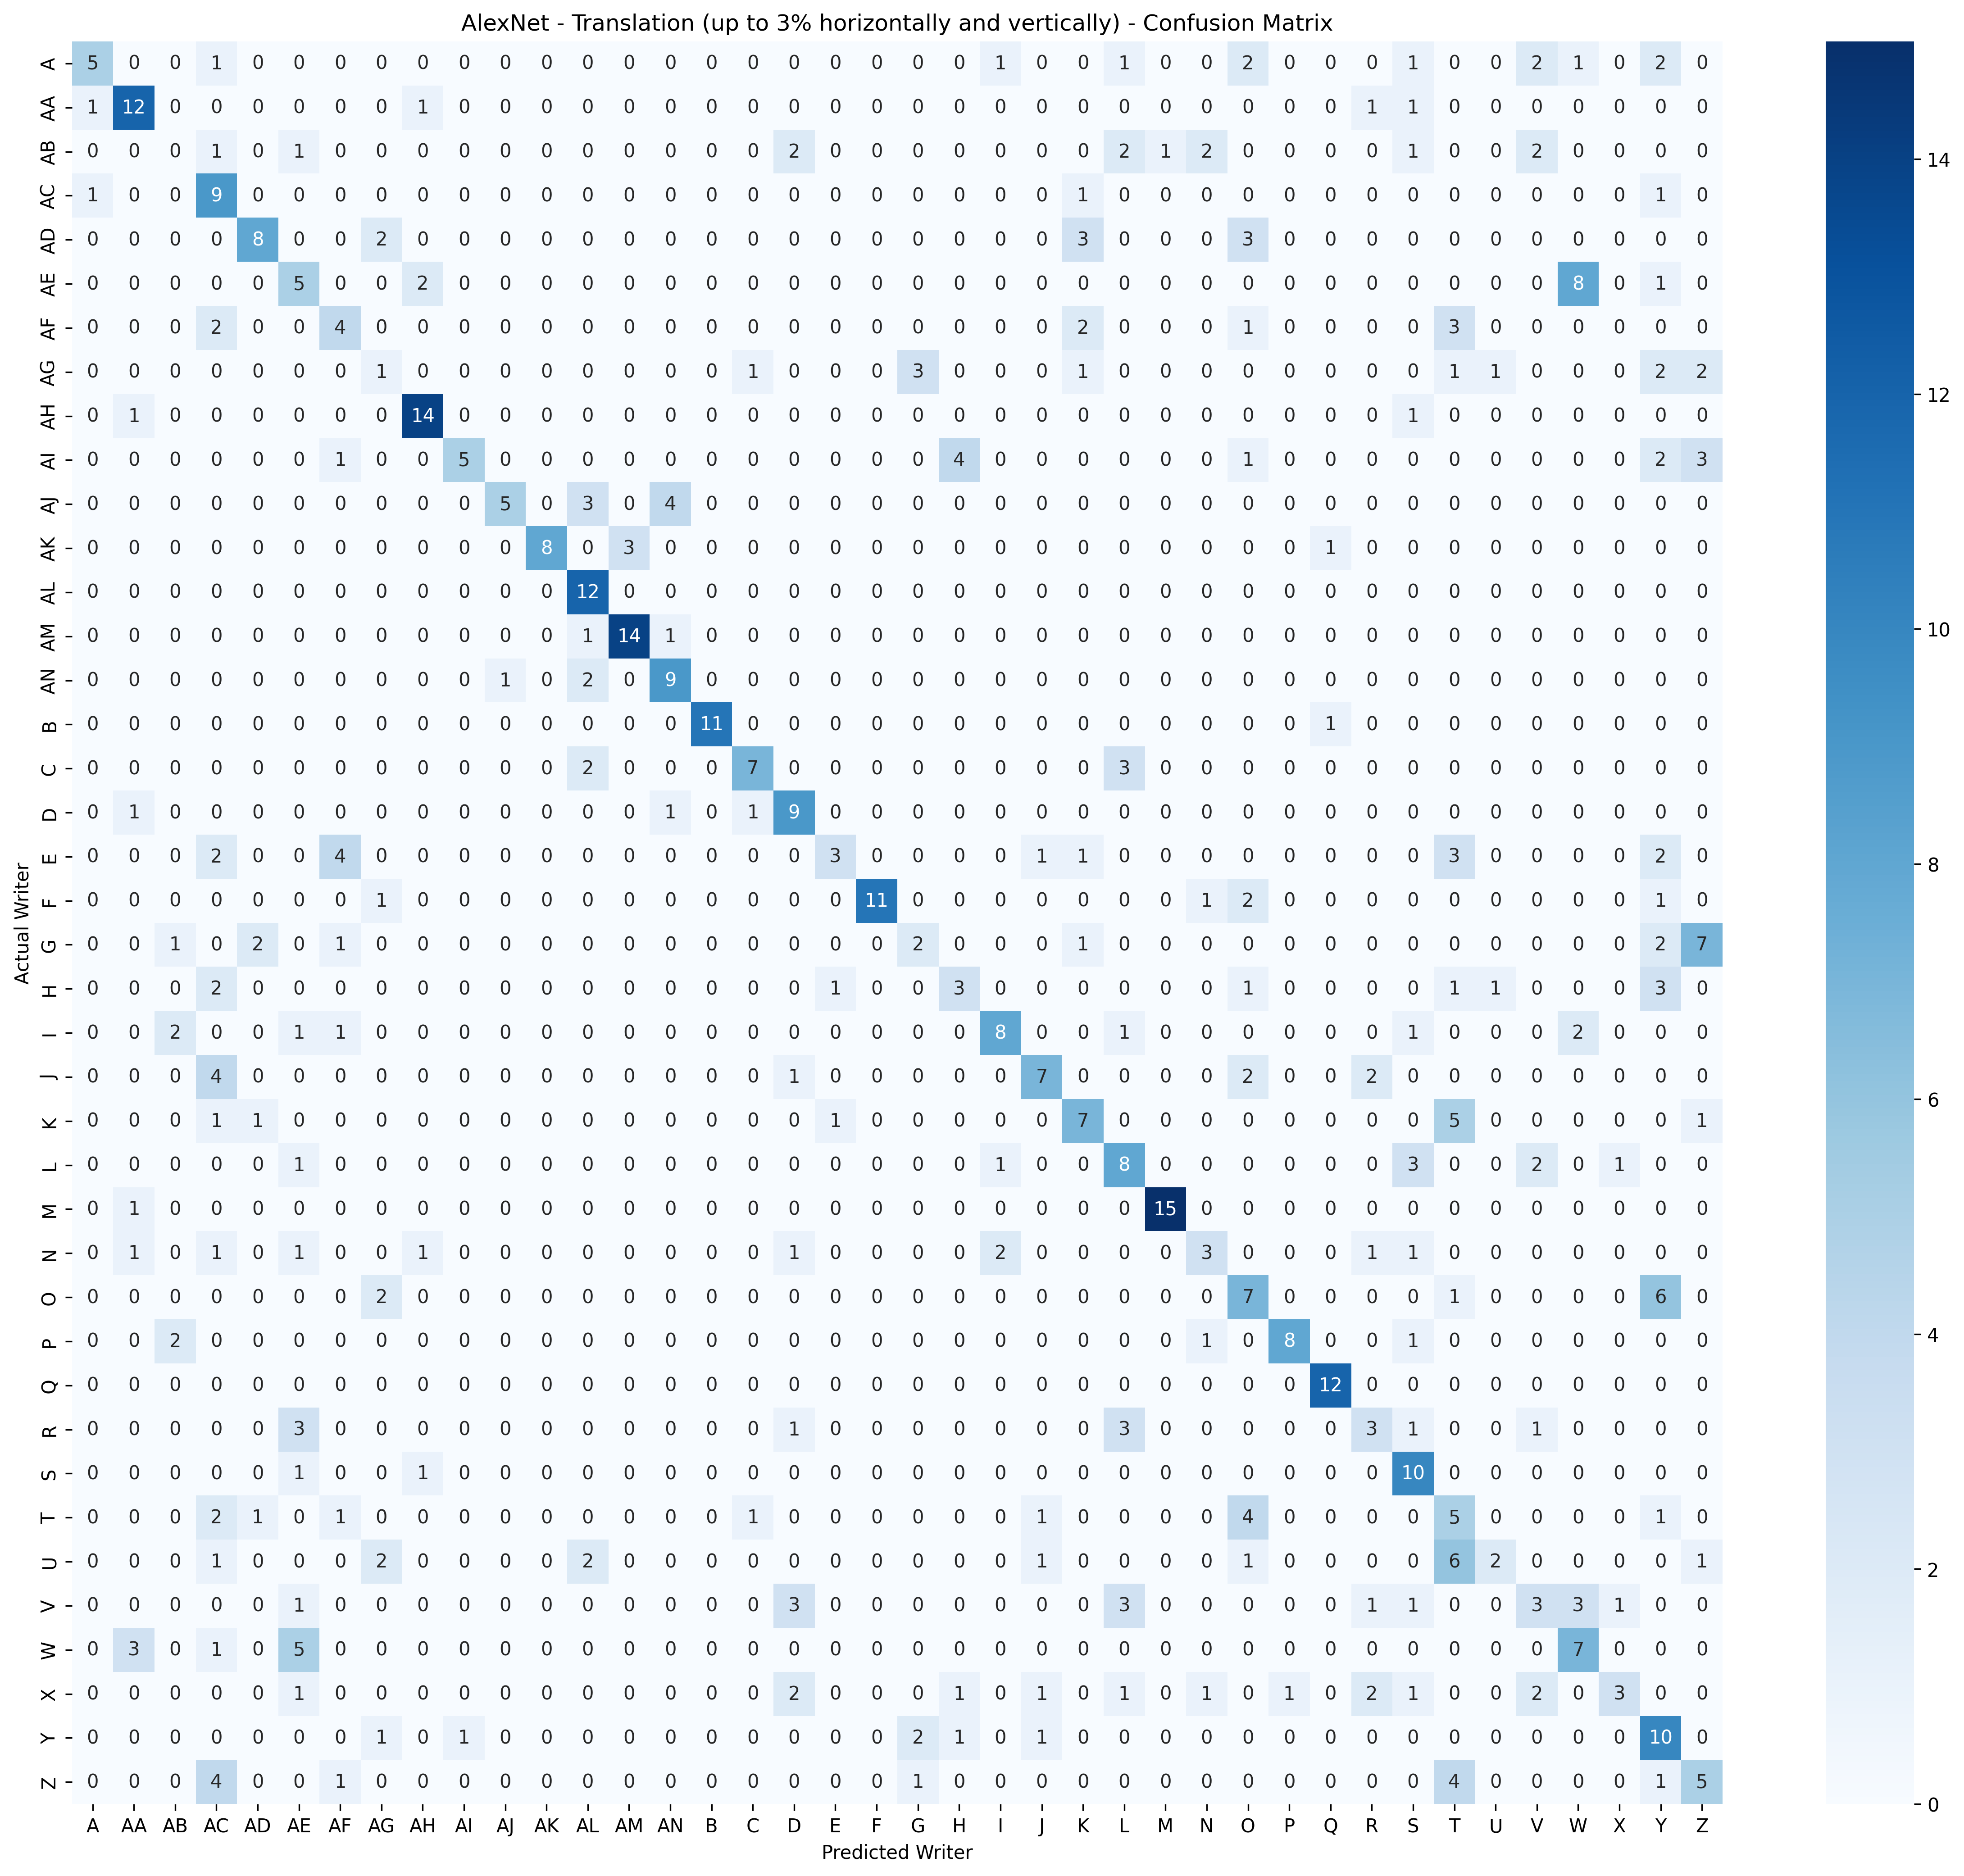

The table this chart was drawn from, first rows:
, Predicted_A, Predicted_AA, Predicted_AB, Predicted_AC, Predicted_AD, Predicted_AE, Predicted_AF, Predicted_AG, Predicted_AH, Predicted_AI, Predicted_AJ, Predicted_AK, Predicted_AL, Predicted_AM, Predicted_AN, Predicted_B, Predicted_C, Predicted_D, Predicted_E, Predicted_F, Predicted_G, Predicted_H, Predicted_I
Actual_A, 5, 0, 0, 1, 0, 0, 0, 0, 0, 0, 0, 0, 0, 0, 0, 0, 0, 0, 0, 0, 0, 0, 1
Actual_AA, 1, 12, 0, 0, 0, 0, 0, 0, 1, 0, 0, 0, 0, 0, 0, 0, 0, 0, 0, 0, 0, 0, 0
Actual_AB, 0, 0, 0, 1, 0, 1, 0, 0, 0, 0, 0, 0, 0, 0, 0, 0, 0, 2, 0, 0, 0, 0, 0
Actual_AC, 1, 0, 0, 9, 0, 0, 0, 0, 0, 0, 0, 0, 0, 0, 0, 0, 0, 0, 0, 0, 0, 0, 0
Actual_AD, 0, 0, 0, 0, 8, 0, 0, 2, 0, 0, 0, 0, 0, 0, 0, 0, 0, 0, 0, 0, 0, 0, 0
Actual_AE, 0, 0, 0, 0, 0, 5, 0, 0, 2, 0, 0, 0, 0, 0, 0, 0, 0, 0, 0, 0, 0, 0, 0
Actual_AF, 0, 0, 0, 2, 0, 0, 4, 0, 0, 0, 0, 0, 0, 0, 0, 0, 0, 0, 0, 0, 0, 0, 0
Actual_AG, 0, 0, 0, 0, 0, 0, 0, 1, 0, 0, 0, 0, 0, 0, 0, 0, 1, 0, 0, 0, 3, 0, 0
Actual_AH, 0, 1, 0, 0, 0, 0, 0, 0, 14, 0, 0, 0, 0, 0, 0, 0, 0, 0, 0, 0, 0, 0, 0
Actual_AI, 0, 0, 0, 0, 0, 0, 1, 0, 0, 5, 0, 0, 0, 0, 0, 0, 0, 0, 0, 0, 0, 4, 0
Actual_AJ, 0, 0, 0, 0, 0, 0, 0, 0, 0, 0, 5, 0, 3, 0, 4, 0, 0, 0, 0, 0, 0, 0, 0
Actual_AK, 0, 0, 0, 0, 0, 0, 0, 0, 0, 0, 0, 8, 0, 3, 0, 0, 0, 0, 0, 0, 0, 0, 0
Actual_AL, 0, 0, 0, 0, 0, 0, 0, 0, 0, 0, 0, 0, 12, 0, 0, 0, 0, 0, 0, 0, 0, 0, 0
Actual_AM, 0, 0, 0, 0, 0, 0, 0, 0, 0, 0, 0, 0, 1, 14, 1, 0, 0, 0, 0, 0, 0, 0, 0
Actual_AN, 0, 0, 0, 0, 0, 0, 0, 0, 0, 0, 1, 0, 2, 0, 9, 0, 0, 0, 0, 0, 0, 0, 0
Actual_B, 0, 0, 0, 0, 0, 0, 0, 0, 0, 0, 0, 0, 0, 0, 0, 11, 0, 0, 0, 0, 0, 0, 0
Actual_C, 0, 0, 0, 0, 0, 0, 0, 0, 0, 0, 0, 0, 2, 0, 0, 0, 7, 0, 0, 0, 0, 0, 0
Actual_D, 0, 1, 0, 0, 0, 0, 0, 0, 0, 0, 0, 0, 0, 0, 1, 0, 1, 9, 0, 0, 0, 0, 0
Actual_E, 0, 0, 0, 2, 0, 0, 4, 0, 0, 0, 0, 0, 0, 0, 0, 0, 0, 0, 3, 0, 0, 0, 0
Actual_F, 0, 0, 0, 0, 0, 0, 0, 1, 0, 0, 0, 0, 0, 0, 0, 0, 0, 0, 0, 11, 0, 0, 0
Actual_G, 0, 0, 1, 0, 2, 0, 1, 0, 0, 0, 0, 0, 0, 0, 0, 0, 0, 0, 0, 0, 2, 0, 0
Actual_H, 0, 0, 0, 2, 0, 0, 0, 0, 0, 0, 0, 0, 0, 0, 0, 0, 0, 0, 1, 0, 0, 3, 0
Actual_I, 0, 0, 2, 0, 0, 1, 1, 0, 0, 0, 0, 0, 0, 0, 0, 0, 0, 0, 0, 0, 0, 0, 8
Actual_J, 0, 0, 0, 4, 0, 0, 0, 0, 0, 0, 0, 0, 0, 0, 0, 0, 0, 1, 0, 0, 0, 0, 0
Actual_K, 0, 0, 0, 1, 1, 0, 0, 0, 0, 0, 0, 0, 0, 0, 0, 0, 0, 0, 1, 0, 0, 0, 0
Actual_L, 0, 0, 0, 0, 0, 1, 0, 0, 0, 0, 0, 0, 0, 0, 0, 0, 0, 0, 0, 0, 0, 0, 1
Actual_M, 0, 1, 0, 0, 0, 0, 0, 0, 0, 0, 0, 0, 0, 0, 0, 0, 0, 0, 0, 0, 0, 0, 0
Actual_N, 0, 1, 0, 1, 0, 1, 0, 0, 1, 0, 0, 0, 0, 0, 0, 0, 0, 1, 0, 0, 0, 0, 2
Actual_O, 0, 0, 0, 0, 0, 0, 0, 2, 0, 0, 0, 0, 0, 0, 0, 0, 0, 0, 0, 0, 0, 0, 0
Actual_P, 0, 0, 2, 0, 0, 0, 0, 0, 0, 0, 0, 0, 0, 0, 0, 0, 0, 0, 0, 0, 0, 0, 0
Actual_Q, 0, 0, 0, 0, 0, 0, 0, 0, 0, 0, 0, 0, 0, 0, 0, 0, 0, 0, 0, 0, 0, 0, 0
Actual_R, 0, 0, 0, 0, 0, 3, 0, 0, 0, 0, 0, 0, 0, 0, 0, 0, 0, 1, 0, 0, 0, 0, 0
Actual_S, 0, 0, 0, 0, 0, 1, 0, 0, 1, 0, 0, 0, 0, 0, 0, 0, 0, 0, 0, 0, 0, 0, 0
Actual_T, 0, 0, 0, 2, 1, 0, 1, 0, 0, 0, 0, 0, 0, 0, 0, 0, 1, 0, 0, 0, 0, 0, 0
Actual_U, 0, 0, 0, 1, 0, 0, 0, 2, 0, 0, 0, 0, 2, 0, 0, 0, 0, 0, 0, 0, 0, 0, 0
Actual_V, 0, 0, 0, 0, 0, 1, 0, 0, 0, 0, 0, 0, 0, 0, 0, 0, 0, 3, 0, 0, 0, 0, 0
Actual_W, 0, 3, 0, 1, 0, 5, 0, 0, 0, 0, 0, 0, 0, 0, 0, 0, 0, 0, 0, 0, 0, 0, 0
Actual_X, 0, 0, 0, 0, 0, 1, 0, 0, 0, 0, 0, 0, 0, 0, 0, 0, 0, 2, 0, 0, 0, 1, 0
Actual_Y, 0, 0, 0, 0, 0, 0, 0, 1, 0, 1, 0, 0, 0, 0, 0, 0, 0, 0, 0, 0, 2, 1, 0
Actual_Z, 0, 0, 0, 4, 0, 0, 1, 0, 0, 0, 0, 0, 0, 0, 0, 0, 0, 0, 0, 0, 1, 0, 0
